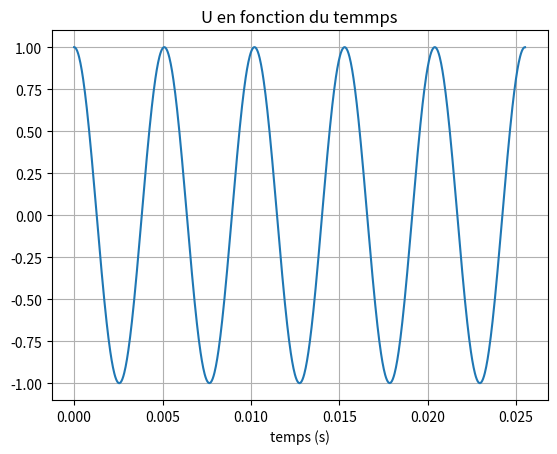

This figure's Python source:
import numpy as np
import scipy
import matplotlib.pyplot as plt

### Paramètres

f=196
T=1/f
w=2*np.pi*f
t0,t1=0,5*T
y0=[1,0]

###

def rhs(t,y):
    return np.array([y[1],-(w**2)*y[0]])

sol=scipy.integrate.solve_ivp(rhs, (t0, t1), y0, method="RK45",t_eval=np.linspace(t0,t1,1000))

plt.plot(sol.t,sol.y[0])
plt.xlabel('temps (s)')
plt.grid()
plt.title('U en fonction du temmps')
plt.show()
